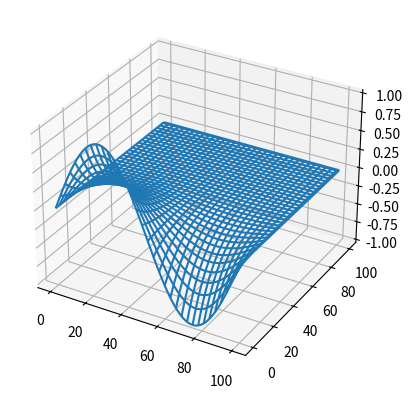

Source code (Python): (Note: this script raises an exception after producing the figure.)
# -*- coding: utf-8 -*-
"""
glaplace.pyプログラム
ラプラス方程式の解法プログラム
反復法によりラプラス方程式を解く
結果をグラフ表示する
"""

# モジュールのインポート
import numpy as np
import matplotlib.pyplot as plt
from mpl_toolkits.mplot3d import Axes3D
from matplotlib import cm
import math
import time

start_time = time.process_time()

# 定数
lim = 1000      # 反復回数の上限
n = 101         # x軸方向の分割数
m = 101       # x軸方向の分割数

# 下請け関数の定義
# iteration()関数
def iteration(u):
    """1回分の反復計算"""
    u_next = [[0 for i in range(n)] for j in range(m)]  # 次ステップのuij 本のオリジナル
#    u_next = np.zeros((n, m))        # 次ステップのuij np.zerosで置き換え
#    listを使う方が速い・・・おそらくNumpy配列に計算が最適化されていないからだろう・・・
    # 次のステップの値を計算
    for i in range(1, n-1):
        for j in range(1, m-1):
            u_next[i][j] = (u[i][j-1] + u[i-1][j] + u[i+1][j] + u[i][j+1]) / 4

    # uijの更新
    for i in range(1, n-1):
        for j in range(1, m-1):
            u[i][j] = u_next[i][j]
# iteration()関数の終わり

# メイン実行部
u = [[0 for i in range(n)] for j in range(m)]  # uijの初期化 本のオリジナル
#u = np.zeros((n, m))    # uijの初期化 np.zerosで置き換え
for i in range(m):
    u[0][i] = math.sin(2 * math.pi * i / (m-1))
#    u[m-1][i] = math.cos(2 * math.pi * i / (m-1))

# 以下は図3.2 & 3.3用
#    u[0][i] = i / m        # 図3.2 & 3.3
#    u[m-1][i] = (m-i) / m  # 図3.2
#for i in range(n):
#    u[i][m-1] = (m-i) /m   # 図3.3 これの時、lim=1000では足りない

# 反復法の計算
for i in range(lim):
    iteration(u)

end_time = time.process_time()
elapsed_time = end_time - start_time
print('elapsed time = {0:.5f} s'.format(elapsed_time))

# 結果の出力
#print(u)

# グラフ描画
x = np.arange(0, n)
y = np.arange(0, m)
X, Y = np.meshgrid(x, y)
fig = plt.figure()
# ax = Axes3D(fig)      # 本に書かれていた古い形式
ax = fig.add_subplot(111, projection="3d")  # 新しい形式
U = np.array(u)
ax.plot_wireframe(X, Y, U)      # wireframe形式
#ax.plot_surface(X, Y, U, cmap=cm.coolwarm)        # surface形式

savefile = "./png/glaplace_error-estimate.png"
fig.savefig(savefile, format="png", dpi=300)

plt.show()
# glaplace.pyプログラムの終わり